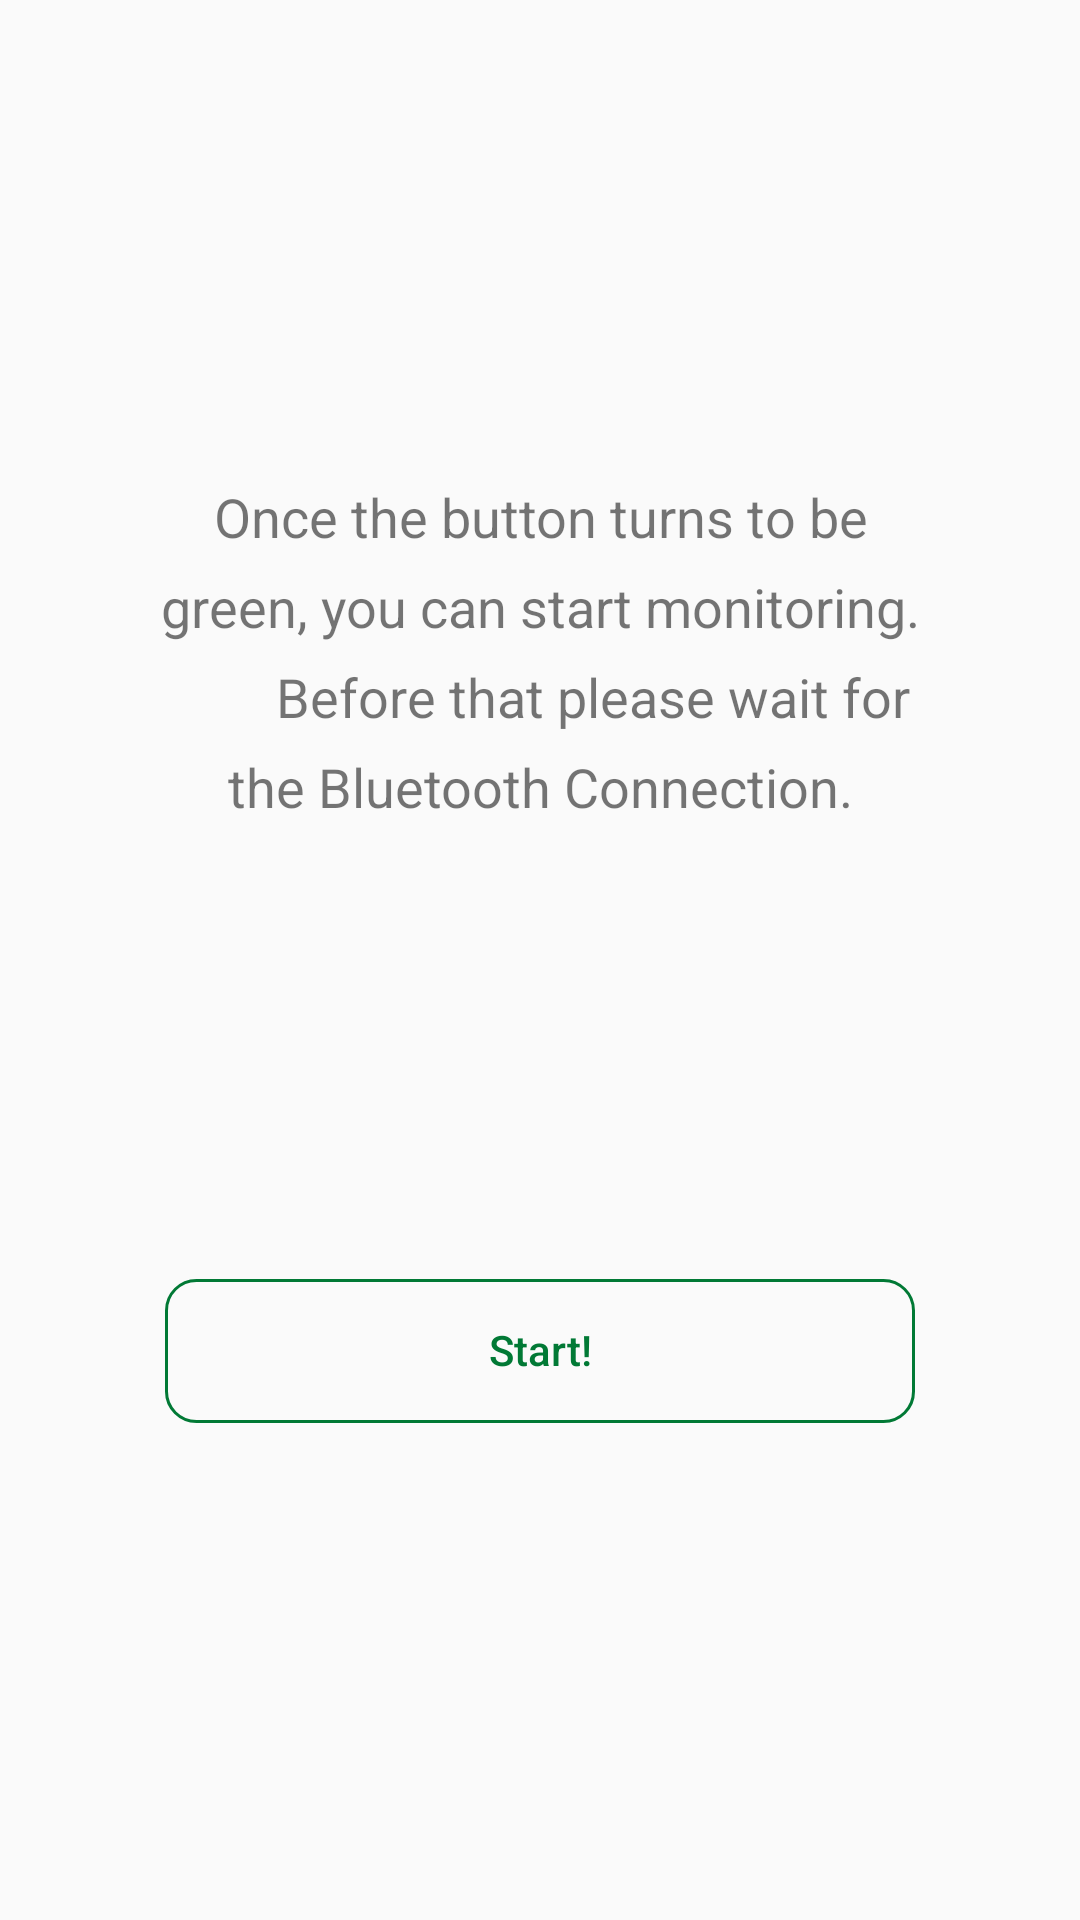

Android layout source for this screen:
<!-- AndroidManifest.xml: application theme AppTheme -->
<!-- res/layout/activity_main.xml -->
<?xml version="1.0" encoding="utf-8"?>
<android.support.constraint.ConstraintLayout xmlns:android="http://schemas.android.com/apk/res/android"
    xmlns:app="http://schemas.android.com/apk/res-auto"
    xmlns:tools="http://schemas.android.com/tools"
    android:layout_width="match_parent"
    android:layout_height="match_parent"
    tools:context=".StartActivity">


    <Button
        android:id="@+id/buttonToStart"
        style="@style/Widget.AppCompat.Button.ButtonBar.AlertDialog"
        android:layout_width="0dp"
        android:layout_height="wrap_content"
        android:layout_marginLeft="10dp"
        android:layout_marginRight="10dp"
        android:background="@drawable/border_line"
        android:paddingLeft="10dp"
        android:paddingRight="10dp"
        android:text="@string/startService"
        android:textAllCaps="false"
        app:layout_constraintLeft_toRightOf="@+id/guideline3"
        app:layout_constraintRight_toLeftOf="@+id/guideline4"
        app:layout_constraintTop_toBottomOf="@+id/guideline6" />

    <TextView
        android:id="@+id/textView2"
        android:layout_width="0dp"
        android:layout_height="wrap_content"
        android:text="@string/explication"
        android:textSize="18sp"
        android:gravity="center"
        android:lineSpacingExtra="9dp"
        app:layout_constraintLeft_toRightOf="@+id/guideline3"
        app:layout_constraintRight_toLeftOf="@+id/guideline4"
        app:layout_constraintTop_toBottomOf="@+id/guideline5" />

    <android.support.constraint.Guideline
        android:id="@+id/guideline3"
        android:layout_width="wrap_content"
        android:layout_height="wrap_content"
        android:orientation="vertical"
        app:layout_constraintGuide_percent="0.125" />

    <android.support.constraint.Guideline
        android:id="@+id/guideline4"
        android:layout_width="wrap_content"
        android:layout_height="wrap_content"
        android:orientation="vertical"
        app:layout_constraintGuide_percent="0.875" />

    <android.support.constraint.Guideline
        android:id="@+id/guideline5"
        android:layout_width="wrap_content"
        android:layout_height="wrap_content"
        android:orientation="horizontal"
        app:layout_constraintGuide_percent="0.25" />

    <android.support.constraint.Guideline
        android:id="@+id/guideline6"
        android:layout_width="wrap_content"
        android:layout_height="wrap_content"
        android:orientation="horizontal"
        app:layout_constraintGuide_percent="0.666" />


</android.support.constraint.ConstraintLayout>
<!-- resources referenced by this layout -->
<resources>
  <!-- drawable border_line (drawable) -->
  <?xml version="1.0" encoding="utf-8"?>
  <shape xmlns:android="http://schemas.android.com/apk/res/android" android:useLevel="false" >
      <solid android:color="@null"/> <padding android:left="1dip" android:right="1dip" android:bottom="1dip"/>
      <stroke android:width="1dip" android:color="@color/colorAccent" />
      
      <size android:width="15dip" android:height="15dip" />
      
      <corners android:topLeftRadius="10dip"
          android:topRightRadius="10dip"
          android:bottomRightRadius="10dip"
          android:bottomLeftRadius="10dip" />
  </shape>
  <string name="explication">"Once the button turns to be green, you can start monitoring.
          Before that please wait for the Bluetooth Connection."</string>
  <string name="startService">Start! </string>
  <style name="AppTheme" parent="Base.Theme.AppCompat.Light.DarkActionBar">
          
          <item name="colorPrimary">@color/colorPrimary</item>
          <item name="colorPrimaryDark">@color/colorPrimaryDark</item>
          <item name="colorAccent">@color/colorAccent</item>
      </style>
  <color name="colorAccent">#017935</color>
  <color name="colorPrimary">#3F51B5</color>
  <color name="colorPrimaryDark">#303F9F</color>
</resources>
